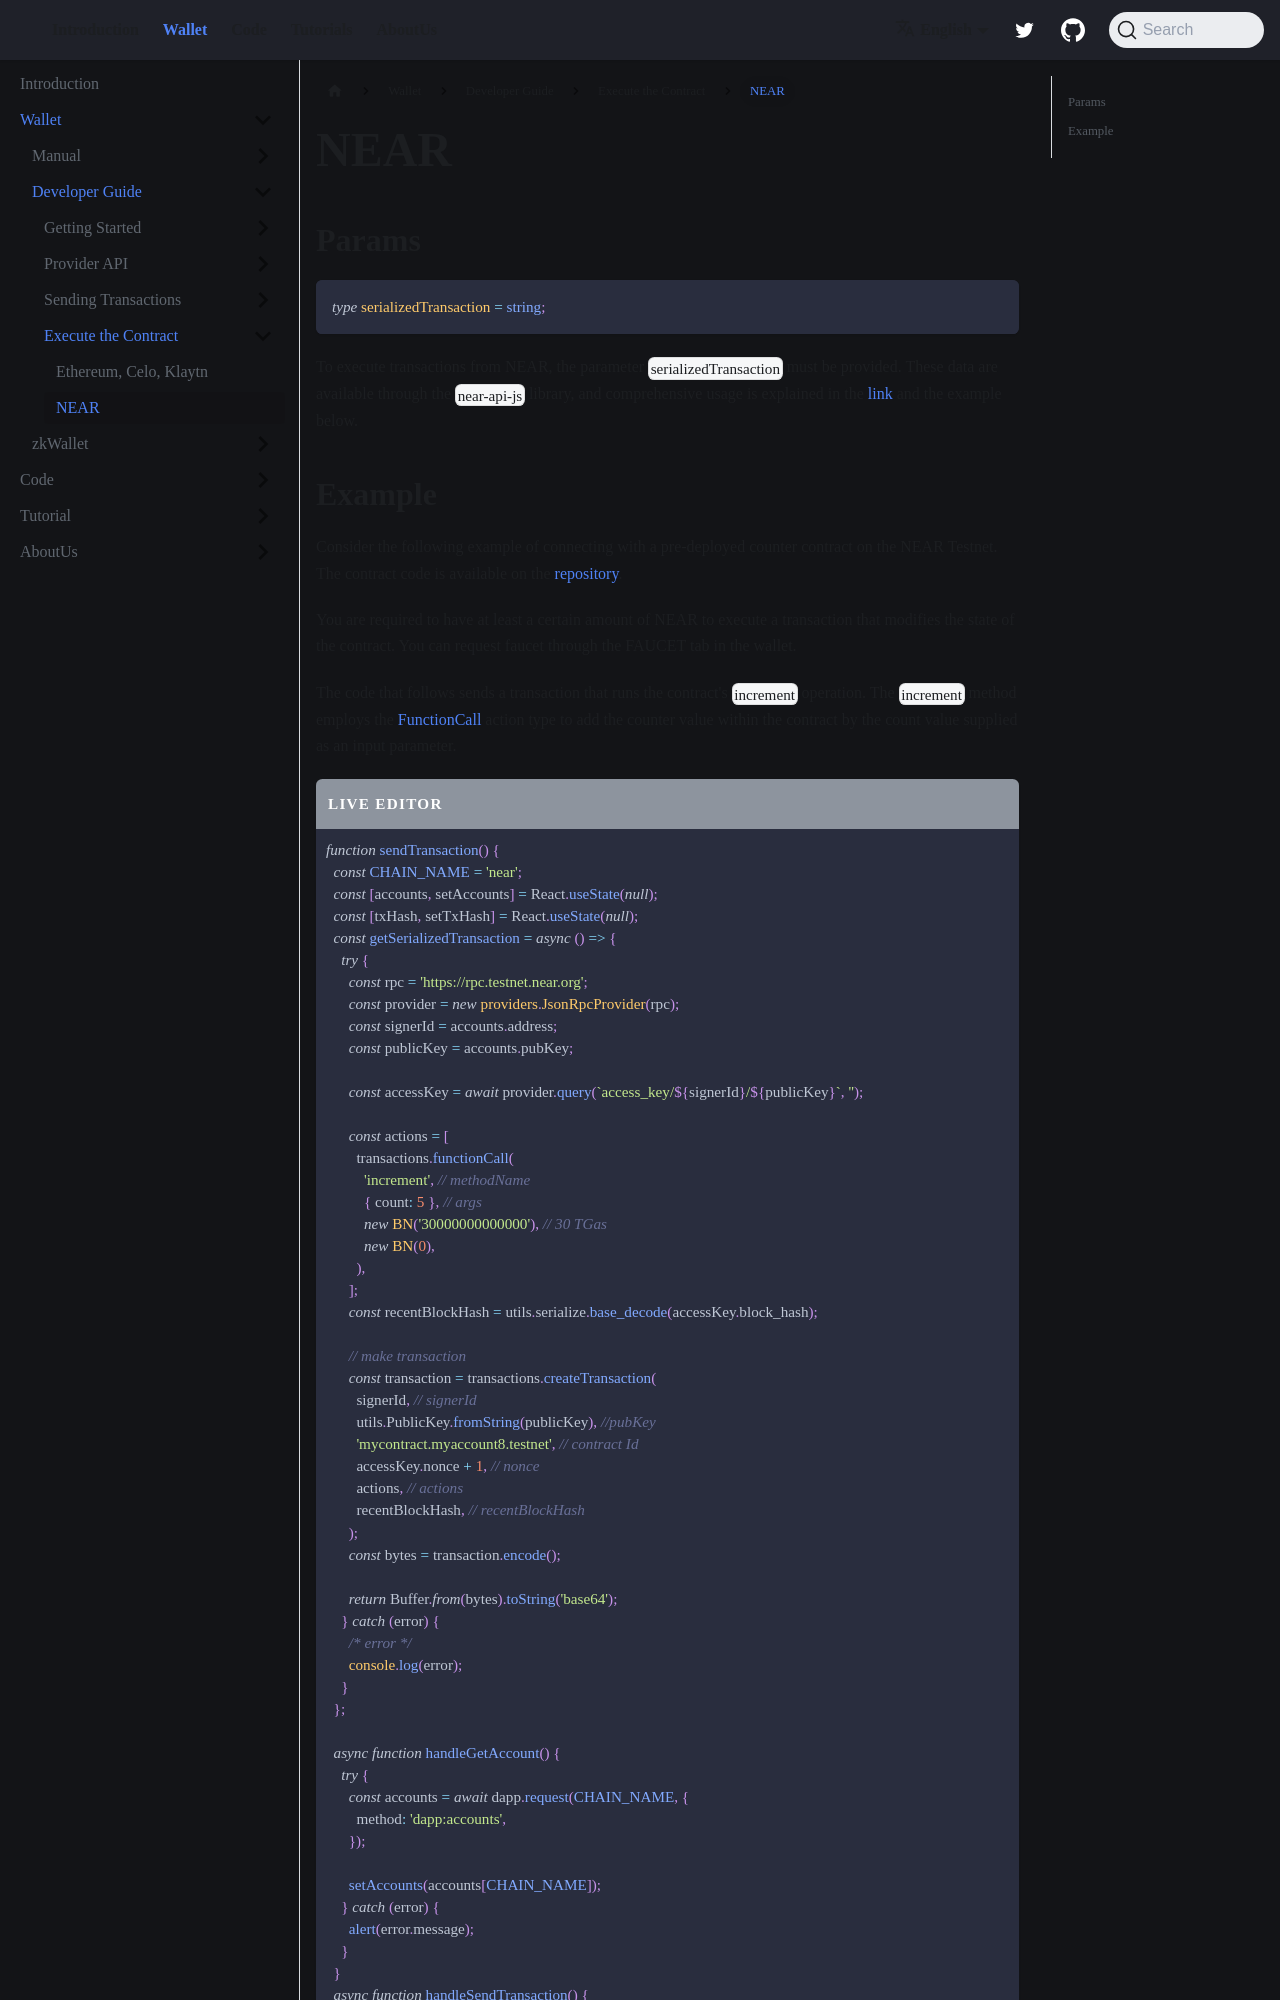

repository: welldonestudio/welldonestudio.github.io · page: wallet/developer-guide/execute-the-contract/near/index.html · generator: docusaurus

---
description: How to execute transactions from NEAR with WELLDONE Wallet.
keywords: [Execute transactions, WELLDONE Wallet]
---

# NEAR

## Params

```typescript
type serializedTransaction = string;
```

To execute transactions from NEAR, the parameter `serializedTransaction` must be provided. These data are available through the `near-api-js` library, and comprehensive usage is explained in the [link](https://docs.near.org/integrator/create-transactions) and the example below.
